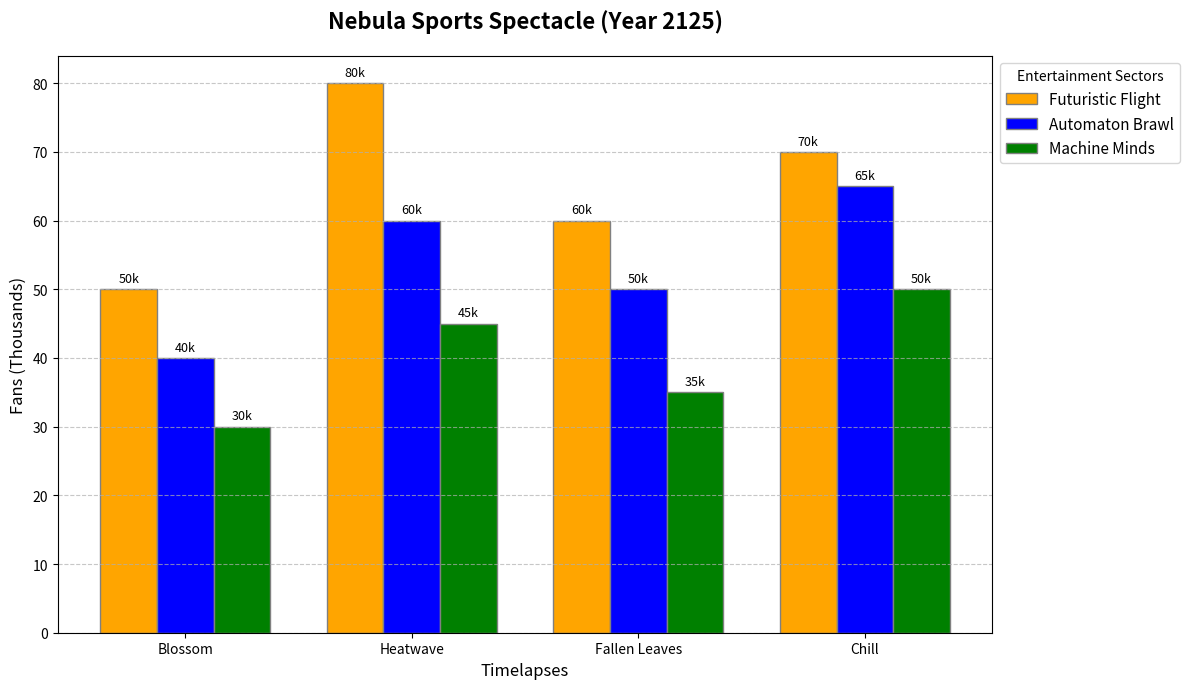

This figure's Python source:
import matplotlib.pyplot as plt
import numpy as np

# Data: Ticket Sales in Thousands
seasons = ["Blossom", "Heatwave", "Fallen Leaves", "Chill"]
drone_racing = [50, 80, 60, 70]
robot_wrestling = [40, 60, 50, 65]
ai_chess = [30, 45, 35, 50]

fig, ax = plt.subplots(figsize=(12, 7))

bar_width = 0.25
x = np.arange(len(seasons))
br1 = x
br2 = [i + bar_width for i in br1]
br3 = [i + bar_width for i in br2]

ax.bar(br1, drone_racing, color='orange', width=bar_width, edgecolor='grey', label='Futuristic Flight')
ax.bar(br2, robot_wrestling, color='blue', width=bar_width, edgecolor='grey', label='Automaton Brawl')
ax.bar(br3, ai_chess, color='green', width=bar_width, edgecolor='grey', label='Machine Minds')

ax.set_title('Nebula Sports Spectacle (Year 2125)', fontsize=16, fontweight='bold', pad=20)
ax.set_xlabel('Timelapses', fontsize=12)
ax.set_ylabel('Fans (Thousands)', fontsize=12)
ax.set_xticks([r + bar_width for r in range(len(seasons))])
ax.set_xticklabels(seasons)

for bar, ticket_sales in zip(ax.patches, drone_racing + robot_wrestling + ai_chess):
    height = bar.get_height()
    ax.annotate(f'{ticket_sales}k',
                xy=(bar.get_x() + bar.get_width() / 2, height),
                xytext=(0, 3),
                textcoords="offset points",
                ha='center', va='bottom', fontsize=9, color='black')

ax.legend(loc='upper left', bbox_to_anchor=(1, 1), fontsize=11, title='Entertainment Sectors')

ax.yaxis.grid(True, linestyle='--', alpha=0.7)

plt.tight_layout()

plt.show()
